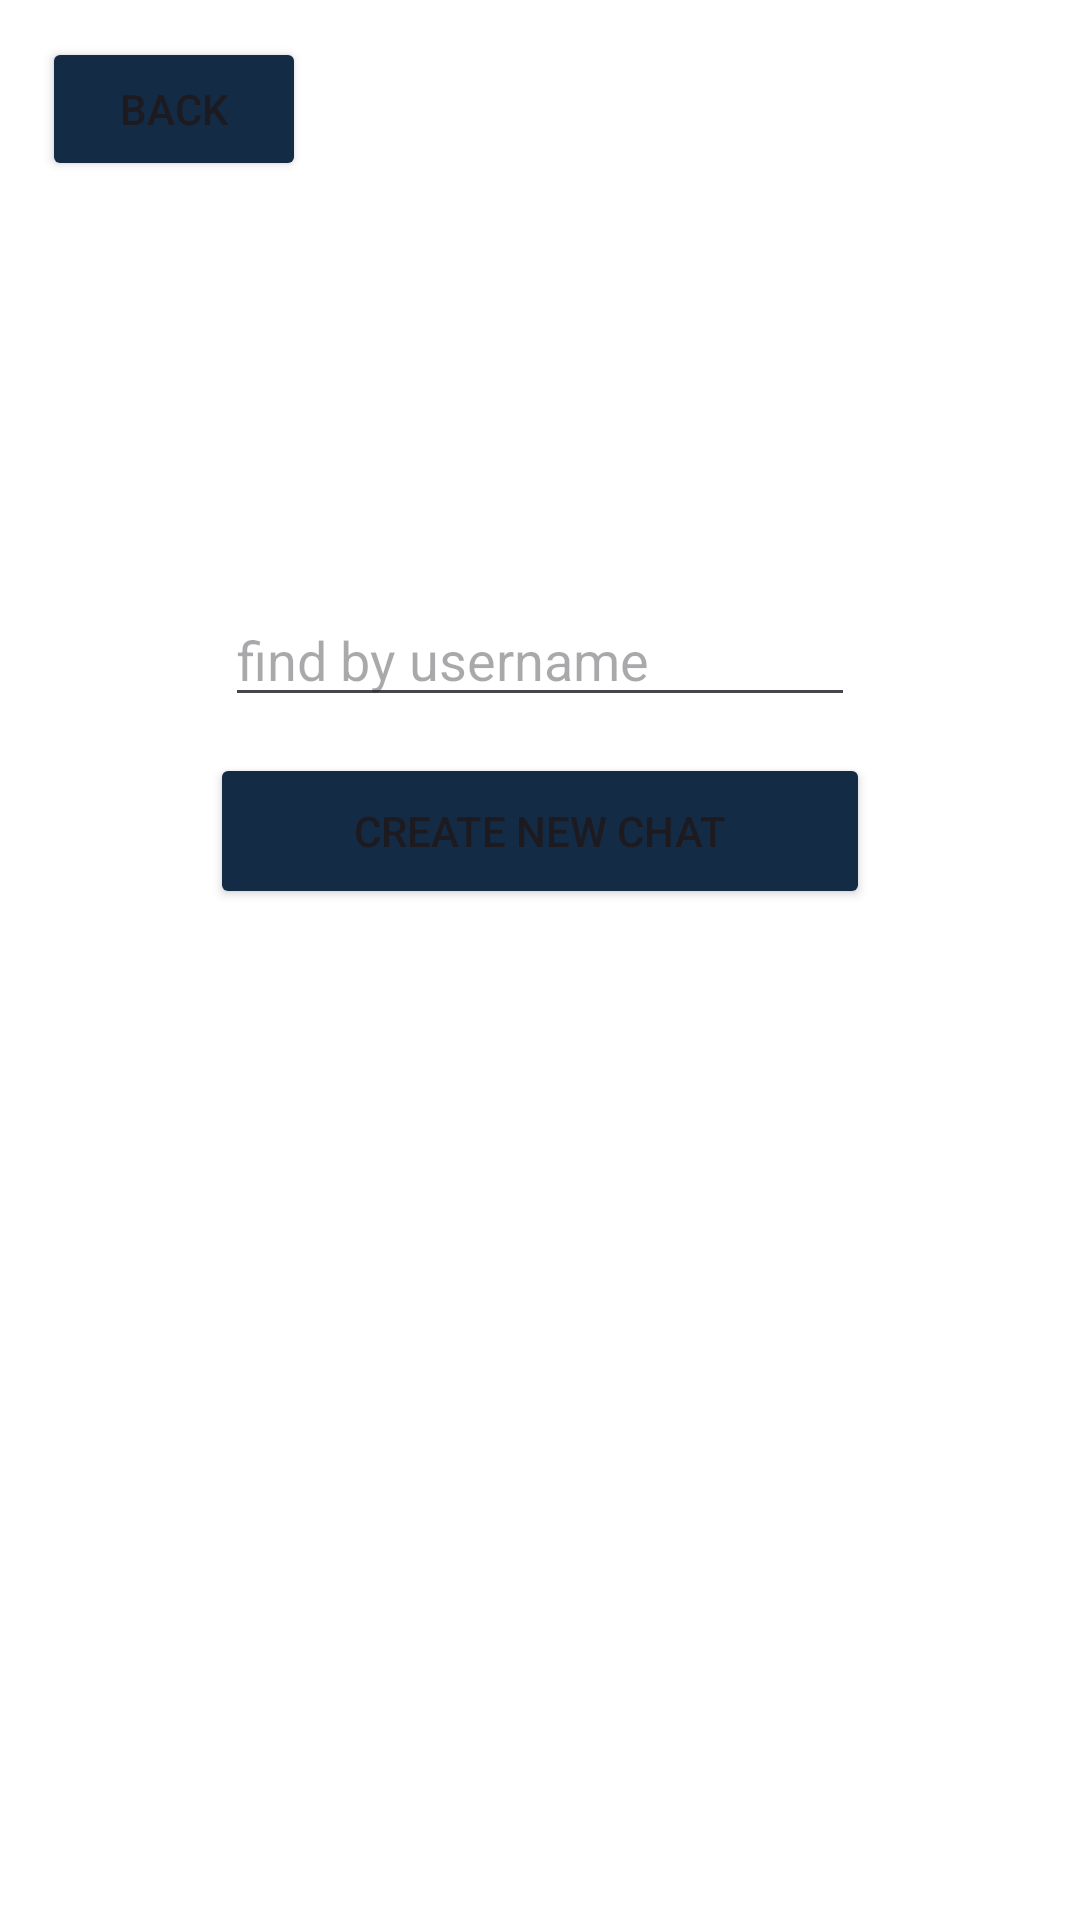

This screen was rendered from an Android layout file. Write that file and the resources it references.
<!-- AndroidManifest.xml: application theme Theme.FindFiesta -->
<!-- res/layout/activity_newmessage.xml -->
<?xml version="1.0" encoding="utf-8"?>
<androidx.constraintlayout.widget.ConstraintLayout xmlns:android="http://schemas.android.com/apk/res/android"
    xmlns:app="http://schemas.android.com/apk/res-auto"
    xmlns:tools="http://schemas.android.com/tools"
    android:id="@+id/activity_newmessage"
    android:layout_width="match_parent"
    android:layout_height="match_parent"
    android:background="?attr/colorPrimary">

    <Button
        android:id="@+id/backButton20"
        android:layout_width="wrap_content"
        android:layout_height="wrap_content"
        android:backgroundTint="?attr/colorSecondary"
        android:text="Back"
        app:layout_constraintBottom_toBottomOf="parent"
        app:layout_constraintEnd_toEndOf="parent"
        app:layout_constraintHorizontal_bias="0.052"
        app:layout_constraintStart_toStartOf="parent"
        app:layout_constraintTop_toTopOf="parent"
        app:layout_constraintVertical_bias="0.021" />

    <Button
        android:id="@+id/findUserButton2"
        android:layout_width="220dp"
        android:layout_height="52dp"
        android:backgroundTint="?attr/colorSecondary"
        android:text="Create New Chat"
        app:layout_constraintBottom_toBottomOf="parent"
        app:layout_constraintEnd_toEndOf="parent"
        app:layout_constraintStart_toStartOf="parent"
        app:layout_constraintTop_toTopOf="parent"
        app:layout_constraintVertical_bias="0.427" />

    <EditText
        android:id="@+id/userSearch"
        android:layout_width="wrap_content"
        android:layout_height="wrap_content"
        android:ems="10"
        android:hint="find by username"
        android:inputType="text"
        app:layout_constraintBottom_toTopOf="@+id/findUserButton2"
        app:layout_constraintEnd_toEndOf="parent"
        app:layout_constraintStart_toStartOf="parent"
        app:layout_constraintTop_toTopOf="parent"
        app:layout_constraintVertical_bias="0.942" />
</androidx.constraintlayout.widget.ConstraintLayout>
<!-- resources referenced by this layout -->
<resources>
  <style name="Theme.FindFiesta" parent="Base.Theme.FindFiesta" />
  <style name="Base.Theme.FindFiesta" parent="Theme.Material3.DayNight.NoActionBar">
          
           <item name="colorPrimary">@color/white</item>
           <item name="colorSecondary">@color/midnight</item>
           <item name="colorTertiary">@color/gray</item>
      </style>
  <color name="white">#FFFFFF</color>
  <color name="midnight">#142B45</color>
  <color name="gray">#7E8995</color>
</resources>
